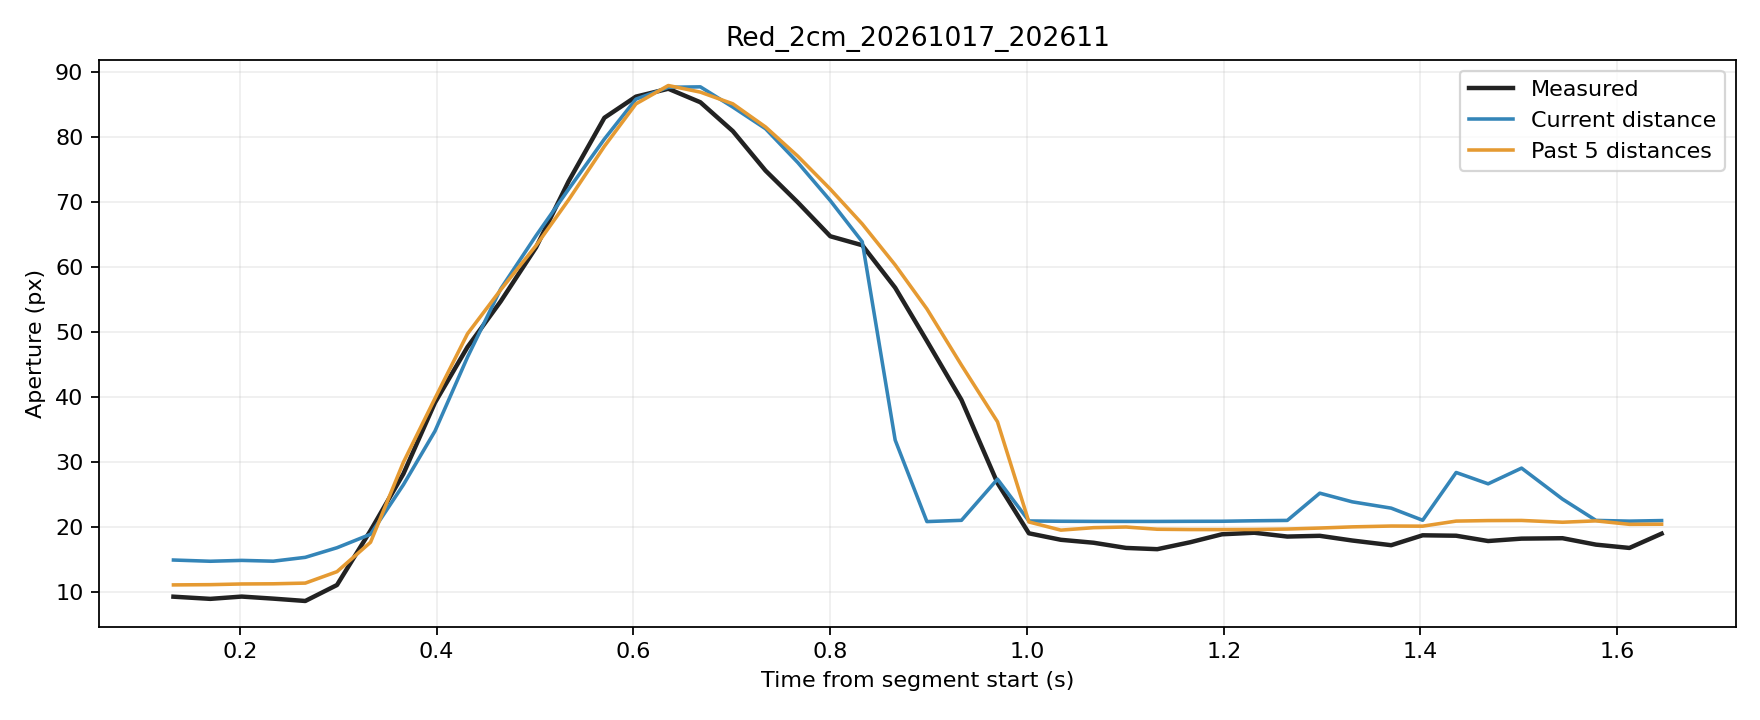

Data behind this chart, as committed beside it:
trial, source_frame, window_start_frame, window_duration_s, time_s, phase, distance_px, actual_aperture_px, predicted_current_px, predicted_window5_px
Red_2cm_20261017_202611, 7701, 7697, 0.1326, 0.1326, rest, 255, 9.286, 14.93, 11.1
Red_2cm_20261017_202611, 7702, 7698, 0.137, 0.17, rest, 255.2, 8.951, 14.74, 11.14
Red_2cm_20261017_202611, 7703, 7699, 0.1364, 0.2019, rest, 255.1, 9.303, 14.87, 11.24
Red_2cm_20261017_202611, 7704, 7700, 0.1345, 0.234, rest, 255.2, 8.987, 14.75, 11.27
Red_2cm_20261017_202611, 7705, 7701, 0.134, 0.2666, rest, 254.6, 8.625, 15.34, 11.37
Red_2cm_20261017_202611, 7706, 7702, 0.1288, 0.2988, rest, 253, 11.08, 16.82, 13.14
Red_2cm_20261017_202611, 7707, 7703, 0.1309, 0.3329, movement, 250.8, 19.46, 18.88, 17.66
Red_2cm_20261017_202611, 7708, 7704, 0.1322, 0.3663, movement, 245.4, 28.19, 26.5, 29.96
Red_2cm_20261017_202611, 7709, 7705, 0.1318, 0.3984, movement, 239.9, 39.14, 34.75, 39.79
Red_2cm_20261017_202611, 7710, 7706, 0.1326, 0.4314, movement, 232.3, 47.69, 46.13, 49.72
Red_2cm_20261017_202611, 7711, 7707, 0.1323, 0.4651, movement, 223.9, 54.7, 56.62, 56.48
Red_2cm_20261017_202611, 7712, 7708, 0.1348, 0.5011, movement, 212.3, 63.01, 64.81, 63.29
Red_2cm_20261017_202611, 7713, 7709, 0.1357, 0.5341, movement, 197.8, 73.14, 71.94, 70.3
Red_2cm_20261017_202611, 7714, 7710, 0.1391, 0.5706, movement, 180.9, 82.94, 79.68, 78.56
Red_2cm_20261017_202611, 7715, 7711, 0.1375, 0.6026, movement, 161.6, 86.19, 85.81, 85.08
Red_2cm_20261017_202611, 7716, 7712, 0.1344, 0.6355, movement, 138.9, 87.41, 87.63, 87.91
Red_2cm_20261017_202611, 7717, 7713, 0.134, 0.6681, movement, 116.3, 85.33, 87.7, 86.89
Red_2cm_20261017_202611, 7718, 7714, 0.1305, 0.7011, movement, 93.35, 80.89, 84.59, 85.09
Red_2cm_20261017_202611, 7719, 7715, 0.1317, 0.7343, movement, 71.59, 74.81, 81.26, 81.53
Red_2cm_20261017_202611, 7720, 7716, 0.1317, 0.7672, movement, 51.35, 69.92, 76.05, 77.03
Red_2cm_20261017_202611, 7721, 7717, 0.1321, 0.8002, movement, 33.14, 64.72, 70.2, 71.97
Red_2cm_20261017_202611, 7722, 7718, 0.1315, 0.8327, movement, 17.94, 63.34, 63.86, 66.61
Red_2cm_20261017_202611, 7723, 7719, 0.1318, 0.8661, movement, 8.732, 56.8, 33.38, 60.31
Red_2cm_20261017_202611, 7724, 7720, 0.1311, 0.8983, movement, 4.736, 48.62, 20.84, 53.55
Red_2cm_20261017_202611, 7725, 7721, 0.1333, 0.9335, movement, 6.19, 39.55, 21.03, 44.9
Red_2cm_20261017_202611, 7726, 7722, 0.1374, 0.9701, movement, 7.703, 26.77, 27.36, 36.19
Red_2cm_20261017_202611, 7727, 7723, 0.1359, 1.002, hold, 5.45, 19.04, 20.93, 20.78
Red_2cm_20261017_202611, 7728, 7724, 0.1362, 1.034, hold, 5.109, 18.03, 20.89, 19.52
Red_2cm_20261017_202611, 7729, 7725, 0.1343, 1.068, hold, 4.957, 17.58, 20.87, 19.9
Red_2cm_20261017_202611, 7730, 7726, 0.1307, 1.101, hold, 4.92, 16.78, 20.86, 20
Red_2cm_20261017_202611, 7731, 7727, 0.1305, 1.132, hold, 4.913, 16.59, 20.86, 19.66
Red_2cm_20261017_202611, 7732, 7728, 0.1316, 1.166, hold, 5.052, 17.66, 20.88, 19.61
Red_2cm_20261017_202611, 7733, 7729, 0.1303, 1.198, hold, 5.113, 18.88, 20.89, 19.6
Red_2cm_20261017_202611, 7734, 7730, 0.1303, 1.231, hold, 5.677, 19.12, 20.96, 19.62
Red_2cm_20261017_202611, 7735, 7731, 0.1321, 1.265, hold, 6.088, 18.53, 21.02, 19.69
Red_2cm_20261017_202611, 7736, 7732, 0.1316, 1.298, hold, 7.335, 18.65, 25.21, 19.84
Red_2cm_20261017_202611, 7737, 7733, 0.1325, 1.331, hold, 7.107, 17.92, 23.88, 20.02
Red_2cm_20261017_202611, 7738, 7734, 0.1391, 1.37, hold, 6.941, 17.2, 22.9, 20.15
Red_2cm_20261017_202611, 7739, 7735, 0.1376, 1.402, hold, 6.272, 18.73, 21.04, 20.13
Red_2cm_20261017_202611, 7740, 7736, 0.1386, 1.436, hold, 7.879, 18.66, 28.39, 20.91
Red_2cm_20261017_202611, 7741, 7737, 0.1381, 1.469, hold, 7.581, 17.85, 26.65, 20.99
Red_2cm_20261017_202611, 7742, 7738, 0.1325, 1.503, hold, 7.994, 18.22, 29.06, 21.01
Red_2cm_20261017_202611, 7743, 7739, 0.1422, 1.544, hold, 7.178, 18.28, 24.29, 20.74
Red_2cm_20261017_202611, 7744, 7740, 0.1421, 1.578, hold, 6.099, 17.29, 21.02, 20.95
Red_2cm_20261017_202611, 7745, 7741, 0.1436, 1.612, hold, 5.257, 16.78, 20.91, 20.41
Red_2cm_20261017_202611, 7746, 7742, 0.1423, 1.645, hold, 5.9, 18.98, 20.99, 20.43
